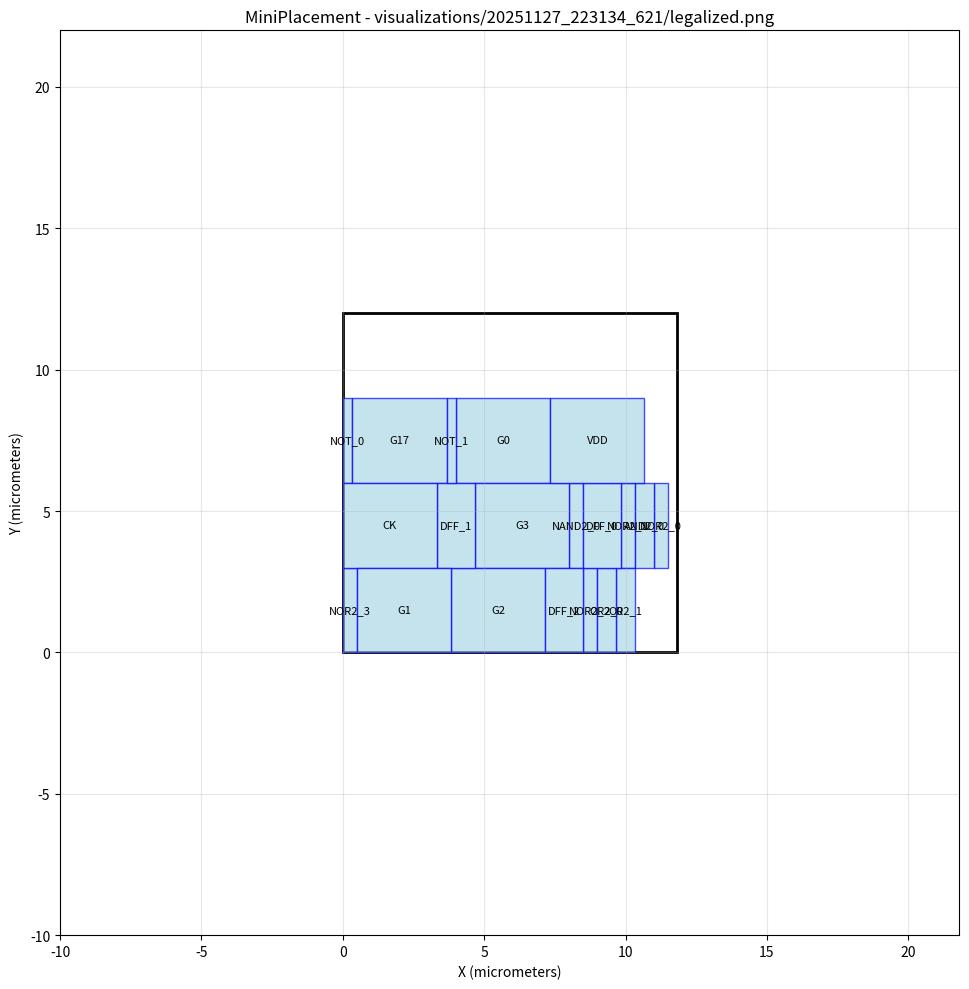

Reproduce this figure in Python. (Note: this script raises an exception after producing the figure.)
#!/usr/bin/env python3
import matplotlib.pyplot as plt
import matplotlib.patches as patches

# Create figure and axis
fig, ax = plt.subplots(1, 1, figsize=(12, 10))

# Draw core area boundary
core_rect = patches.Rectangle((0, 0), 11.8019, 12, linewidth=2, edgecolor='black', facecolor='none')
ax.add_patch(core_rect)

# Draw cells
cell_colors = []
# Cell: NOR2_3
cell_rect = patches.Rectangle((0, 0), 0.5, 3, linewidth=1, edgecolor='blue', facecolor='lightblue', alpha=0.7)
ax.add_patch(cell_rect)
ax.text(0.25, 1.5, 'NOR2_3', ha='center', va='center', fontsize=8)

# Cell: NOR2_2
cell_rect = patches.Rectangle((8.5, 0), 0.5, 3, linewidth=1, edgecolor='blue', facecolor='lightblue', alpha=0.7)
ax.add_patch(cell_rect)
ax.text(8.75, 1.5, 'NOR2_2', ha='center', va='center', fontsize=8)

# Cell: NOR2_1
cell_rect = patches.Rectangle((9.83333, 3), 0.5, 3, linewidth=1, edgecolor='blue', facecolor='lightblue', alpha=0.7)
ax.add_patch(cell_rect)
ax.text(10.0833, 4.5, 'NOR2_1', ha='center', va='center', fontsize=8)

# Cell: NOR2_0
cell_rect = patches.Rectangle((11, 3), 0.5, 3, linewidth=1, edgecolor='blue', facecolor='lightblue', alpha=0.7)
ax.add_patch(cell_rect)
ax.text(11.25, 4.5, 'NOR2_0', ha='center', va='center', fontsize=8)

# Cell: NAND2_0
cell_rect = patches.Rectangle((8, 3), 0.5, 3, linewidth=1, edgecolor='blue', facecolor='lightblue', alpha=0.7)
ax.add_patch(cell_rect)
ax.text(8.25, 4.5, 'NAND2_0', ha='center', va='center', fontsize=8)

# Cell: OR2_1
cell_rect = patches.Rectangle((9.66667, 0), 0.666667, 3, linewidth=1, edgecolor='blue', facecolor='lightblue', alpha=0.7)
ax.add_patch(cell_rect)
ax.text(10, 1.5, 'OR2_1', ha='center', va='center', fontsize=8)

# Cell: OR2_0
cell_rect = patches.Rectangle((9, 0), 0.666667, 3, linewidth=1, edgecolor='blue', facecolor='lightblue', alpha=0.7)
ax.add_patch(cell_rect)
ax.text(9.33333, 1.5, 'OR2_0', ha='center', va='center', fontsize=8)

# Cell: DFF_0
cell_rect = patches.Rectangle((8.5, 3), 1.33333, 3, linewidth=1, edgecolor='blue', facecolor='lightblue', alpha=0.7)
ax.add_patch(cell_rect)
ax.text(9.16667, 4.5, 'DFF_0', ha='center', va='center', fontsize=8)

# Cell: NOT_0
cell_rect = patches.Rectangle((0, 6), 0.333333, 3, linewidth=1, edgecolor='blue', facecolor='lightblue', alpha=0.7)
ax.add_patch(cell_rect)
ax.text(0.166667, 7.5, 'NOT_0', ha='center', va='center', fontsize=8)

# Cell: G0
cell_rect = patches.Rectangle((4, 6), 3.33333, 3, linewidth=1, edgecolor='blue', facecolor='lightblue', alpha=0.7)
ax.add_patch(cell_rect)
ax.text(5.66667, 7.5, 'G0', ha='center', va='center', fontsize=8)

# Cell: G3
cell_rect = patches.Rectangle((4.66667, 3), 3.33333, 3, linewidth=1, edgecolor='blue', facecolor='lightblue', alpha=0.7)
ax.add_patch(cell_rect)
ax.text(6.33333, 4.5, 'G3', ha='center', va='center', fontsize=8)

# Cell: G2
cell_rect = patches.Rectangle((3.83333, 0), 3.33333, 3, linewidth=1, edgecolor='blue', facecolor='lightblue', alpha=0.7)
ax.add_patch(cell_rect)
ax.text(5.5, 1.5, 'G2', ha='center', va='center', fontsize=8)

# Cell: G17
cell_rect = patches.Rectangle((0.333333, 6), 3.33333, 3, linewidth=1, edgecolor='blue', facecolor='lightblue', alpha=0.7)
ax.add_patch(cell_rect)
ax.text(2, 7.5, 'G17', ha='center', va='center', fontsize=8)

# Cell: AND2_0
cell_rect = patches.Rectangle((10.3333, 3), 0.666667, 3, linewidth=1, edgecolor='blue', facecolor='lightblue', alpha=0.7)
ax.add_patch(cell_rect)
ax.text(10.6667, 4.5, 'AND2_0', ha='center', va='center', fontsize=8)

# Cell: DFF_1
cell_rect = patches.Rectangle((3.33333, 3), 1.33333, 3, linewidth=1, edgecolor='blue', facecolor='lightblue', alpha=0.7)
ax.add_patch(cell_rect)
ax.text(4, 4.5, 'DFF_1', ha='center', va='center', fontsize=8)

# Cell: VDD
cell_rect = patches.Rectangle((7.33333, 6), 3.33333, 3, linewidth=1, edgecolor='blue', facecolor='lightblue', alpha=0.7)
ax.add_patch(cell_rect)
ax.text(9, 7.5, 'VDD', ha='center', va='center', fontsize=8)

# Cell: CK
cell_rect = patches.Rectangle((0, 3), 3.33333, 3, linewidth=1, edgecolor='blue', facecolor='lightblue', alpha=0.7)
ax.add_patch(cell_rect)
ax.text(1.66667, 4.5, 'CK', ha='center', va='center', fontsize=8)

# Cell: DFF_2
cell_rect = patches.Rectangle((7.16667, 0), 1.33333, 3, linewidth=1, edgecolor='blue', facecolor='lightblue', alpha=0.7)
ax.add_patch(cell_rect)
ax.text(7.83333, 1.5, 'DFF_2', ha='center', va='center', fontsize=8)

# Cell: G1
cell_rect = patches.Rectangle((0.5, 0), 3.33333, 3, linewidth=1, edgecolor='blue', facecolor='lightblue', alpha=0.7)
ax.add_patch(cell_rect)
ax.text(2.16667, 1.5, 'G1', ha='center', va='center', fontsize=8)

# Cell: NOT_1
cell_rect = patches.Rectangle((3.66667, 6), 0.333333, 3, linewidth=1, edgecolor='blue', facecolor='lightblue', alpha=0.7)
ax.add_patch(cell_rect)
ax.text(3.83333, 7.5, 'NOT_1', ha='center', va='center', fontsize=8)

# Draw nets as fly-lines
net_colors = []
# Set plot properties
ax.set_aspect('equal')
ax.set_xlim(-10, 21.8019)
ax.set_ylim(-10, 22)
ax.set_xlabel('X (micrometers)')
ax.set_ylabel('Y (micrometers)')
ax.set_title('MiniPlacement - visualizations/20251127_223134_621/legalized.png')
ax.grid(True, alpha=0.3)

# Save the plot
plt.tight_layout()
plt.savefig('visualizations/20251127_223134_621/legalized.png', dpi=150, bbox_inches='tight')
plt.close()

print("Plot saved as: visualizations/20251127_223134_621/legalized.png")
